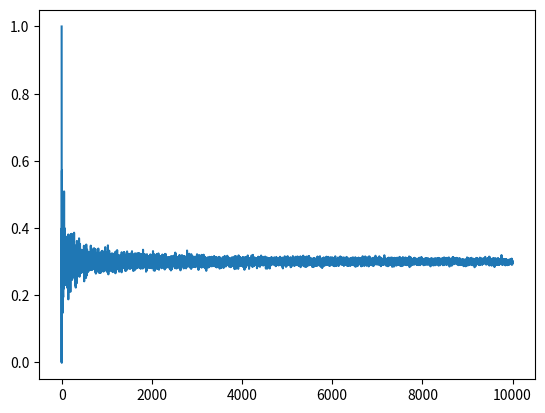

Reproduce this figure in Python.
import random
import matplotlib.pyplot as plt

p=0.3
headsfreq=[]
maxtrials=10000

for n in range(maxtrials):
	heads=0.0
	for i in range(n+1):
		if(random.random()<=p):
			heads+=1

	headsfreq.append(heads/(n+1))

#print(headsfreq)
plt.plot(range(maxtrials),headsfreq)
plt.show()